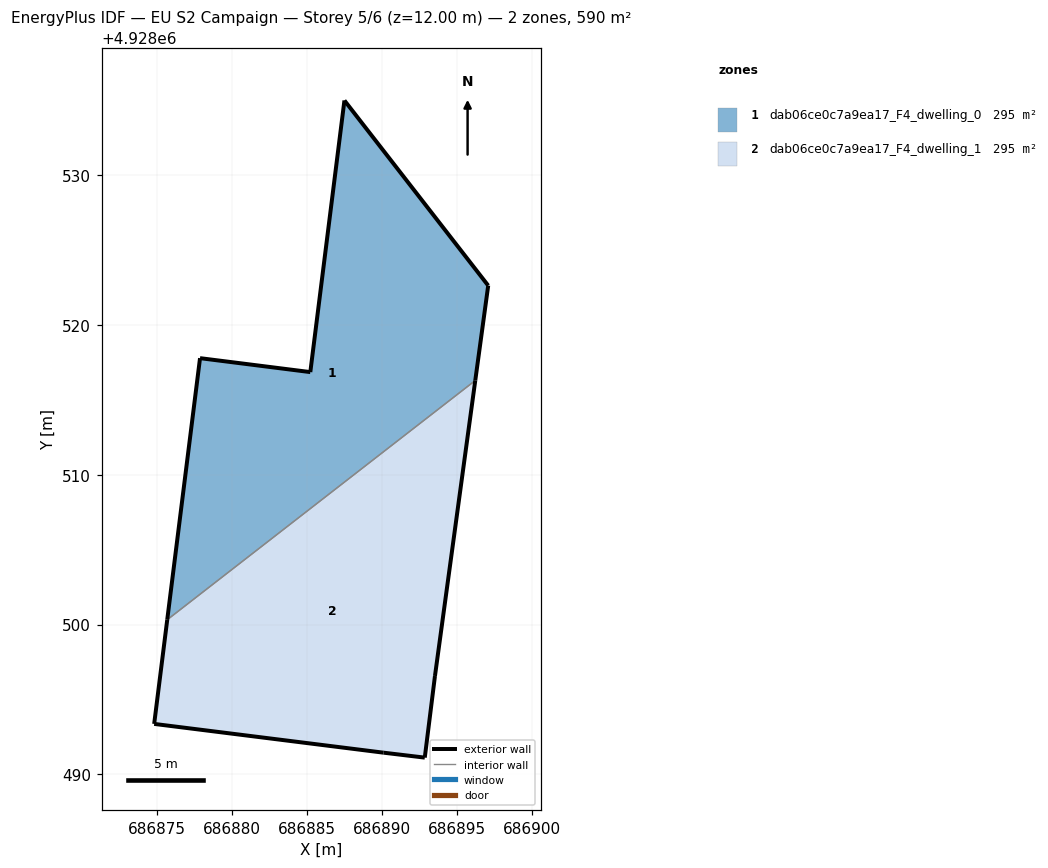
=== STOREY PLAN SPEC (per zone: floor XY polygon, exterior-wall plan segments, windows/doors) ===
zone 1: dab06ce0c7a9ea17_F4_dwelling_0  (295.0 m²)
  floor: (686896.22, 4928516.29) (686897.09, 4928522.63) (686887.49, 4928534.98) (686885.22, 4928516.85) (686877.86, 4928517.78) (686875.67, 4928500.33)
  exterior wall: (686897.09, 4928522.63) – (686896.22, 4928516.29)  [6.4 m]
  exterior wall: (686875.67, 4928500.33) – (686877.86, 4928517.78)  [17.6 m]
  exterior wall: (686877.86, 4928517.78) – (686885.22, 4928516.85)  [7.4 m]
  exterior wall: (686885.22, 4928516.85) – (686887.49, 4928534.98)  [18.3 m]
  exterior wall: (686887.49, 4928534.98) – (686897.09, 4928522.63)  [15.6 m]
  interior walls: 1
zone 2: dab06ce0c7a9ea17_F4_dwelling_1  (295.0 m²)
  floor: (686892.85, 4928491.12) (686893.53, 4928496.57) (686896.22, 4928516.29) (686875.67, 4928500.33) (686874.80, 4928493.37) (686890.10, 4928491.45)
  exterior wall: (686890.10, 4928491.45) – (686874.80, 4928493.37)  [15.4 m]
  exterior wall: (686874.80, 4928493.37) – (686875.67, 4928500.33)  [7.0 m]
  exterior wall: (686896.22, 4928516.29) – (686893.54, 4928496.57)  [19.9 m]
  exterior wall: (686893.54, 4928496.57) – (686892.85, 4928491.12)  [5.5 m]
  exterior wall: (686892.85, 4928491.12) – (686890.10, 4928491.45)  [2.8 m]
  interior walls: 1

=== DERIVED (storey summary) ===
Building: EU S2 Campaign
Storey: 5 of 6  (floor level z = 12.00 m)
Storey gross floor area: 590.1 m²
Zones on this storey: 2
  - dab06ce0c7a9ea17_F4_dwelling_0: floor 295.0 m²; exterior wall 65.3 m (195.9 m²); WWR 0.0%
  - dab06ce0c7a9ea17_F4_dwelling_1: floor 295.0 m²; exterior wall 50.6 m (151.8 m²); WWR 0.0%
Zone adjacency (shared interzone walls):
  - dab06ce0c7a9ea17_F4_dwelling_0 ↔ dab06ce0c7a9ea17_F4_dwelling_1